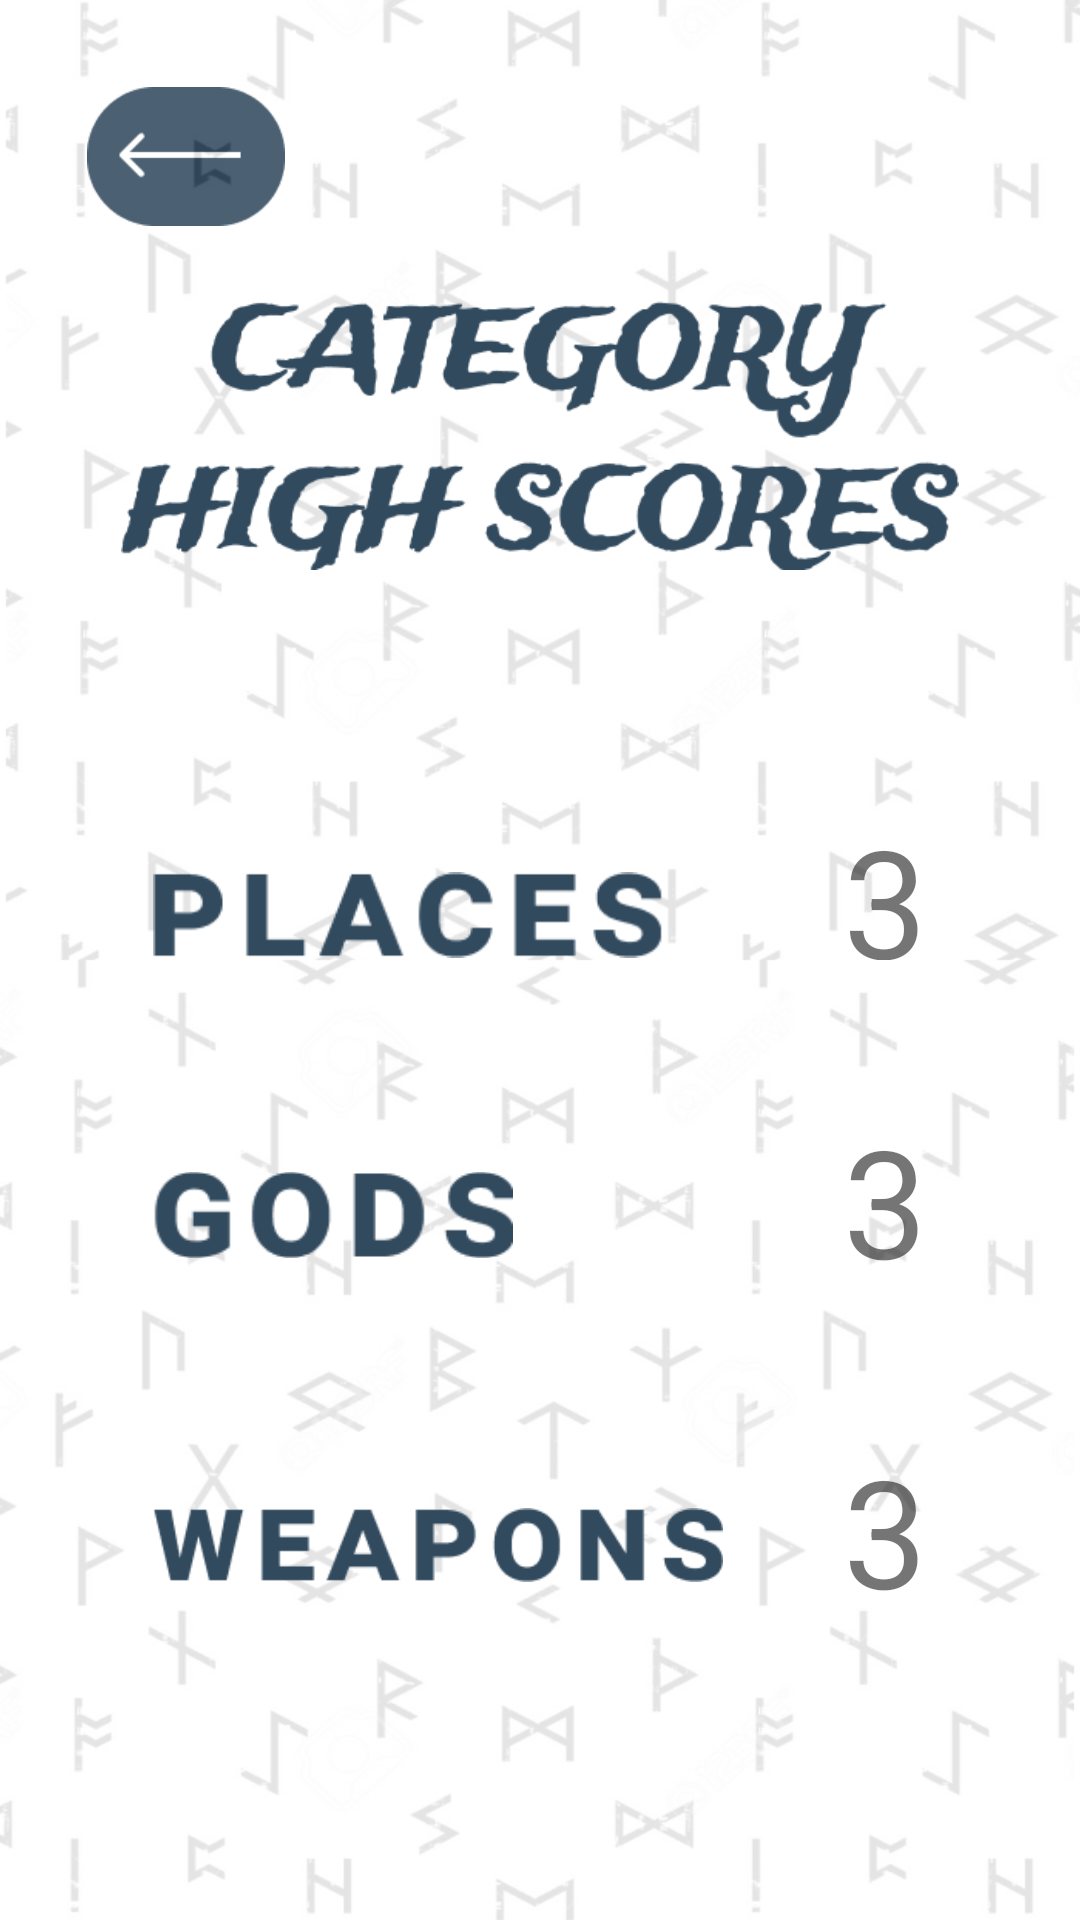

Produce the Android XML layout that renders to this screen, including the resource entries it uses.
<!-- AndroidManifest.xml: application theme Theme.NorseTriviaGame -->
<!-- res/layout/activity_score_board.xml -->
<?xml version="1.0" encoding="utf-8"?>
<RelativeLayout xmlns:android="http://schemas.android.com/apk/res/android"
    xmlns:app="http://schemas.android.com/apk/res-auto"
    xmlns:tools="http://schemas.android.com/tools"
    android:layout_width="match_parent"
    android:layout_height="match_parent"
    android:orientation="vertical">

    <ImageButton
        android:id="@+id/back_to_cat"
        android:layout_width="66dp"
        android:layout_margin="29dp"
        android:layout_height="72dp"
        android:background="@android:color/transparent"
        android:layout_marginStart="10dp"
        android:layout_marginTop="10dp"
        android:layout_marginEnd="10dp"
        android:layout_marginBottom="10dp"
        android:scaleType="fitStart"
        android:backgroundTint="@color/white"
        android:src="@drawable/back_button"></ImageButton>

    <ImageView
        android:layout_width="match_parent"
        android:layout_height="match_parent"
        android:scaleType="centerCrop"
        android:src="@drawable/leaderboard_background">
    </ImageView>



    <LinearLayout
        android:layout_width="match_parent"
        android:layout_height="match_parent"
        android:orientation="vertical">


        <ImageView
            android:id="@+id/categories_high"
            android:layout_width="wrap_content"
            android:layout_height="90dp"
            android:text="Hello Name"
            android:textColor="@color/white"
            android:textSize="30dp"
            android:layout_gravity="center"
            android:src="@drawable/leaderboard_header"
            android:layout_marginTop="100dp"
            >

        </ImageView>


<LinearLayout
    android:layout_width="match_parent"
    android:layout_height="wrap_content"
    android:gravity="center"
    android:layout_marginTop="20dp">
        <ImageView
            android:id="@+id/places_category"
            android:layout_marginTop="40dp"
            android:layout_width="170dp"
            android:layout_height="70dp"
            app:iconGravity="textStart"
            android:textColor="@color/black"
            android:layout_gravity="center"
            android:src="@drawable/places_title">

        </ImageView>

    <TextView
        android:id="@+id/places_num"
        android:layout_width="wrap_content"
        android:layout_height="wrap_content"
        android:text="3"
        android:textSize="50sp"
        android:layout_marginTop="35dp"
        android:layout_marginLeft="60dp">


    </TextView>
</LinearLayout>


        <LinearLayout
            android:layout_width="match_parent"
            android:layout_height="wrap_content"
            android:gravity="center"
            android:layout_marginTop="20dp">
            <ImageView
                android:id="@+id/gods_category"
                android:layout_marginTop="20dp"
                android:layout_width="120dp"
                android:layout_height="70dp"
                app:iconGravity="textStart"
                android:textColor="@color/black"
                android:layout_gravity="center"
                android:src="@drawable/gods_title">

            </ImageView>

            <TextView
                android:id="@+id/gods_num"
                android:layout_width="wrap_content"
                android:layout_height="wrap_content"
                android:text="3"
                android:backgroundTint="@color/white"
                android:textSize="50sp"
                android:layout_marginTop="15dp"
                android:layout_marginLeft="110dp">


            </TextView>
        </LinearLayout>

        <LinearLayout
            android:layout_width="match_parent"
            android:layout_height="wrap_content"
            android:gravity="center"
            android:layout_marginTop="20dp">
            <ImageView
                android:id="@+id/weaponry_category"
                android:layout_marginTop="20dp"
                android:layout_width="190dp"
                android:layout_height="70dp"
                app:iconGravity="textStart"
                android:textColor="@color/black"
                android:layout_gravity="center"
                android:src="@drawable/weapons_title">

            </ImageView>

            <TextView
                android:id="@+id/weapons_num"
                android:layout_width="wrap_content"
                android:layout_height="wrap_content"
                android:text="3"
                android:textSize="50sp"
                android:layout_marginTop="15dp"
                android:layout_marginLeft="40dp">


            </TextView>
        </LinearLayout>
    </LinearLayout>



</RelativeLayout>
<!-- resources referenced by this layout -->
<resources>
  <color name="black">#FF000000</color>
  <color name="white">#FFFFFFFF</color>
  <!-- drawable back_button: png bitmap (drawable, 1985 bytes) -->
  <!-- drawable gods_title: png bitmap (drawable, 2936 bytes) -->
  <!-- drawable leaderboard_background: png bitmap (drawable, 171991 bytes) -->
  <!-- drawable leaderboard_header: png bitmap (drawable, 22109 bytes) -->
  <!-- drawable places_title: png bitmap (drawable, 2999 bytes) -->
  <!-- drawable weapons_title: png bitmap (drawable, 4360 bytes) -->
  <style name="Theme.NorseTriviaGame" parent="Theme.MaterialComponents.DayNight.NoActionBar">
          
          <item name="colorPrimary">@color/dark_blue</item>
          <item name="colorPrimaryVariant">@color/light_blue</item>
          <item name="colorOnPrimary">@color/white</item>
          
          <item name="colorSecondary">@color/light_blue</item>
          <item name="colorSecondaryVariant">@color/white_blue</item>
          <item name="colorOnSecondary">@color/black</item>
          
          <item name="android:statusBarColor" tools:targetApi="l">?attr/colorPrimaryVariant</item>
          
      </style>
  <color name="dark_blue">#324A5E</color>
  <color name="light_blue">#9BB1C8</color>
  <color name="white_blue">#CCD8E6</color>
</resources>
